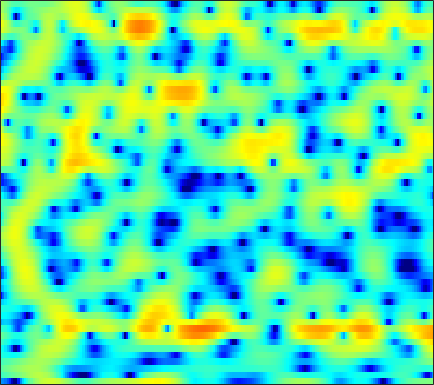

The data file committed next to this chart (first rows):
-10.156, -10.428, -11.246, -12.829, -14.753, -19.133, -34.085, -24.346, -15.189, -10.427, -7.2689, -5.4439, -3.4548, -1.8473, -0.85157, 0.24399, 1.1295, 1.6884, 2.2751, 2.7196, 3.0423, 3.2189, 3.3251, 3.3259
-3.053, -2.685, -2.256, -1.899, -1.655, -1.356, -1.06, -0.8258, -0.4765, -0.0852, 0.3406, 0.6698, 1.107, 1.519, 1.792, 2.094, 2.3, 2.387, 2.399, 2.281, 2.026, 1.735, 1.203, 0.504
-1.722, -1.412, -1.02, -0.6456, -0.3819, -0.05408, 0.2576, 0.4785, 0.7577, 1.017, 1.254, 1.411, 1.59, 1.731, 1.801, 1.842, 1.813, 1.738, 1.562, 1.288, 0.9043, 0.5433, -0.05487, -0.7864
-2.726, -2.499, -2.212, -1.938, -1.735, -1.457, -1.168, -0.9387, -0.6212, -0.2869, 0.05112, 0.2998, 0.6206, 0.9209, 1.121, 1.34, 1.504, 1.584, 1.629, 1.594, 1.486, 1.351, 1.101, 0.7748
-4.283, -4.378, -4.606, -4.903, -5.142, -5.354, -5.387, -5.228, -4.753, -4.017, -3.134, -2.435, -1.523, -0.6691, -0.08735, 0.5945, 1.178, 1.546, 1.94, 2.23, 2.42, 2.503, 2.527, 2.47
-4.609, -5.23, -6.407, -8.11, -9.885, -13.44, -20.57, -40.45, -17.59, -11.49, -7.916, -5.95, -3.927, -2.342, -1.362, -0.2737, 0.602, 1.153, 1.761, 2.251, 2.628, 2.848, 3.063, 3.191
-2.662, -3.192, -3.99, -4.876, -5.542, -6.34, -6.861, -6.958, -6.652, -5.92, -4.951, -4.153, -3.103, -2.146, -1.498, -0.7533, -0.1322, 0.265, 0.7029, 1.072, 1.41, 1.65, 1.985, 2.322
-0.8885, -1.393, -2.078, -2.759, -3.254, -3.843, -4.258, -4.45, -4.438, -4.111, -3.547, -3.027, -2.293, -1.605, -1.18, -0.7626, -0.6084, -0.6668, -0.9924, -1.53, -2.167, -2.457, -2.201, -1.095
-3.439, -3.634, -4.079, -4.959, -5.935, -7.75, -10.21, -12.35, -13.8, -11.81, -8.768, -6.826, -4.778, -3.218, -2.35, -1.539, -1.131, -1.117, -1.619, -2.812, -4.912, -7.035, -8.243, -4.807
-8.691, -7.771, -7.359, -7.674, -8.298, -9.622, -11.29, -12.54, -13.46, -13.04, -11.83, -10.69, -9.189, -7.655, -6.481, -5.013, -3.682, -2.825, -1.852, -1.064, -0.3914, 0.1104, 0.8519, 1.736
-5.222, -5.296, -5.477, -5.81, -6.168, -6.846, -7.686, -8.438, -9.694, -11.27, -13.62, -16.33, -21.52, -18.71, -13.81, -9.167, -5.918, -4.042, -2.067, -0.4837, 0.7867, 1.592, 2.496, 3.244
-4.088, -4.192, -4.282, -4.354, -4.438, -4.633, -4.912, -5.223, -5.753, -6.418, -7.153, -7.606, -7.788, -7.19, -6.243, -4.61, -2.937, -1.767, -0.3819, 0.7733, 1.726, 2.311, 2.944, 3.413
-7.552, -7.013, -6.134, -5.243, -4.633, -3.911, -3.347, -2.996, -2.623, -2.327, -2.037, -1.815, -1.474, -1.063, -0.6952, -0.1579, 0.4048, 0.8157, 1.316, 1.743, 2.08, 2.26, 2.423, 2.491
-16.15, -12.18, -8.725, -6.309, -4.9, -3.376, -2.156, -1.393, -0.5482, 0.1347, 0.6969, 1.044, 1.426, 1.73, 1.907, 2.078, 2.164, 2.175, 2.114, 1.956, 1.712, 1.474, 1.095, 0.6683
-8.76, -7.703, -6.084, -4.45, -3.273, -1.844, -0.5915, 0.233, 1.177, 1.945, 2.532, 2.865, 3.173, 3.319, 3.324, 3.195, 2.913, 2.599, 2.034, 1.305, 0.4009, -0.3833, -1.578, -2.913
-7.032, -6.301, -5.034, -3.561, -2.422, -0.966, 0.3625, 1.243, 2.235, 3.023, 3.591, 3.877, 4.059, 4.026, 3.857, 3.437, 2.802, 2.177, 1.143, -0.1097, -1.61, -2.912, -4.932, -7.428
-14.02, -11.92, -8.366, -5.224, -3.252, -1.052, 0.7141, 1.793, 2.944, 3.779, 4.325, 4.548, 4.604, 4.381, 4.037, 3.336, 2.342, 1.408, -0.0823, -1.855, -3.852, -5.448, -7.547, -9.451
-12.46, -10.61, -7.312, -4.275, -2.337, -0.208, 1.496, 2.517, 3.575, 4.302, 4.722, 4.841, 4.745, 4.353, 3.861, 2.926, 1.658, 0.4641, -1.507, -3.997, -7.193, -10.25, -15.67, -20.89
-5.501, -4.414, -2.869, -1.31, -0.2033, 1.142, 2.279, 2.976, 3.684, 4.14, 4.339, 4.318, 4.066, 3.564, 3.015, 2.055, 0.8245, -0.2814, -2.016, -4.056, -6.383, -8.264, -10.61, -12.05
-3.534, -2.336, -0.9126, 0.33, 1.144, 2.076, 2.811, 3.236, 3.617, 3.785, 3.739, 3.57, 3.161, 2.55, 1.972, 1.054, -0.02033, -0.9172, -2.189, -3.508, -4.802, -5.706, -6.729, -7.449
-1.341, -0.35, 0.8063, 1.777, 2.385, 3.028, 3.477, 3.681, 3.773, 3.661, 3.342, 2.977, 2.323, 1.502, 0.7925, -0.2605, -1.398, -2.287, -3.498, -4.723, -5.915, -6.754, -7.756, -8.482
0.7814, 1.511, 2.381, 3.107, 3.547, 3.971, 4.196, 4.22, 4.054, 3.649, 3, 2.343, 1.266, -0.01847, -1.092, -2.594, -4.083, -5.132, -6.435, -7.686, -9.07, -10.29, -12.38, -15.06
1.541, 2.225, 3.049, 3.742, 4.147, 4.511, 4.653, 4.599, 4.284, 3.661, 2.702, 1.73, 0.06545, -2.1, -4.104, -7.281, -10.64, -12.37, -12.58, -11.79, -11.46, -11.73, -12.76, -14.42
0.1722, 1.098, 2.228, 3.183, 3.754, 4.308, 4.595, 4.624, 4.399, 3.851, 2.938, 1.992, 0.3151, -1.915, -4.044, -7.62, -11.85, -13.97, -12.98, -10.93, -9.569, -8.984, -8.536, -8.217
-3.641, -1.876, 0.06309, 1.568, 2.455, 3.342, 3.91, 4.139, 4.2, 3.982, 3.485, 2.933, 1.961, 0.7527, -0.2651, -1.668, -2.981, -3.802, -4.635, -5.214, -5.648, -5.921, -6.26, -6.477
-5.341, -3.336, -1.252, 0.3326, 1.266, 2.237, 2.952, 3.34, 3.666, 3.783, 3.705, 3.52, 3.118, 2.549, 2.027, 1.213, 0.2863, -0.4724, -1.579, -2.83, -4.293, -5.553, -7.448, -9.402
-2.831, -2.129, -1.217, -0.3791, 0.1958, 0.9044, 1.553, 2, 2.527, 2.96, 3.269, 3.409, 3.456, 3.336, 3.125, 2.676, 2.026, 1.387, 0.3089, -1.094, -2.928, -4.697, -7.837, -12.51
-2.45, -2.554, -2.686, -2.747, -2.69, -2.398, -1.811, -1.201, -0.2332, 0.7703, 1.683, 2.266, 2.867, 3.253, 3.397, 3.4, 3.18, 2.868, 2.246, 1.4, 0.3369, -0.5817, -1.893, -3.151
-4.874, -5.725, -7.104, -8.854, -10.37, -11.87, -10.87, -8.747, -5.773, -3.262, -1.281, -0.08729, 1.168, 2.097, 2.603, 3.051, 3.264, 3.287, 3.16, 2.871, 2.46, 2.088, 1.556, 1.029
-8.457, -9.5, -11, -12.89, -14.8, -17.31, -15.74, -12.54, -8.667, -5.679, -3.387, -2.007, -0.5095, 0.6389, 1.315, 1.998, 2.467, 2.697, 2.864, 2.892, 2.816, 2.707, 2.512, 2.284
-14.72, -15.02, -13.73, -12.25, -11.32, -10.15, -8.868, -7.774, -6.227, -4.696, -3.25, -2.264, -1.104, -0.1141, 0.5167, 1.206, 1.729, 2.011, 2.251, 2.369, 2.387, 2.367, 2.314, 2.257
-14.63, -14.25, -11.34, -8.934, -7.624, -6.351, -5.444, -4.869, -4.189, -3.523, -2.797, -2.187, -1.325, -0.4381, 0.1762, 0.8771, 1.386, 1.626, 1.756, 1.69, 1.48, 1.28, 1.071, 1.048
-1.549, -1.832, -1.899, -1.832, -1.824, -1.971, -2.377, -2.876, -3.756, -4.663, -5.03, -4.606, -3.258, -1.633, -0.5556, 0.5723, 1.262, 1.49, 1.391, 0.7946, -0.3204, -1.518, -3.382, -4.546
2.758, 2.566, 2.207, 1.711, 1.199, 0.2471, -1.116, -2.576, -5.413, -10.31, -22.61, -16.51, -8.197, -4.225, -2.363, -0.7617, 0.1215, 0.382, 0.2175, -0.5321, -1.978, -3.662, -6.926, -10.26
3.171, 3.114, 2.817, 2.3, 1.777, 0.8865, -0.2345, -1.206, -2.62, -3.939, -4.735, -4.801, -4.196, -3.27, -2.585, -1.864, -1.422, -1.296, -1.39, -1.756, -2.33, -2.795, -3.291, -3.338
3.918, 3.795, 3.465, 2.953, 2.472, 1.723, 0.8826, 0.2261, -0.6381, -1.396, -1.978, -2.265, -2.434, -2.43, -2.339, -2.183, -2.092, -2.108, -2.285, -2.68, -3.264, -3.763, -4.418, -4.819
5.272, 4.884, 4.288, 3.609, 3.047, 2.238, 1.357, 0.6522, -0.3306, -1.345, -2.299, -2.888, -3.412, -3.502, -3.345, -2.968, -2.603, -2.442, -2.492, -2.932, -3.881, -5.074, -7.593, -12.06
5.544, 4.755, 3.72, 2.79, 2.162, 1.368, 0.5081, -0.2612, -1.568, -3.346, -5.75, -7.943, -10.48, -9.8, -7.778, -5.256, -3.446, -2.537, -1.837, -1.656, -1.976, -2.549, -3.633, -4.768
3.256, 1.464, -0.8061, -2.174, -2.338, -1.992, -1.722, -1.832, -2.498, -3.826, -5.979, -8.105, -10.76, -9.876, -7.562, -4.745, -2.672, -1.538, -0.4713, 0.1789, 0.5231, 0.6619, 0.7431, 0.8322
1.166, -2.164, -9.29, -16.14, -9.443, -4.947, -2.864, -2.094, -1.708, -1.799, -2.136, -2.424, -2.607, -2.413, -2.026, -1.322, -0.5235, 0.04403, 0.7096, 1.24, 1.64, 1.872, 2.074, 2.185
3.913, 2.528, 0.8431, -0.2731, -0.6312, -0.6867, -0.5752, -0.5305, -0.5714, -0.7371, -0.9401, -1.085, -1.199, -1.214, -1.128, -0.9021, -0.5848, -0.3123, 0.07596, 0.4718, 0.8257, 1.019, 1.183, 1.2
6.079, 5.281, 4.234, 3.23, 2.533, 1.651, 0.7996, 0.1651, -0.6784, -1.471, -2.169, -2.579, -2.997, -3.257, -3.371, -3.401, -3.307, -3.118, -2.716, -2.172, -1.581, -1.174, -0.745, -0.5323
7.092, 6.455, 5.511, 4.447, 3.556, 2.229, 0.7023, -0.5946, -2.504, -4.478, -6.179, -7.013, -7.497, -7.604, -7.756, -8.216, -8.78, -8.941, -8.291, -6.782, -5.034, -3.843, -2.611, -1.8
7.089, 6.594, 5.809, 4.847, 3.957, 2.493, 0.5891, -1.239, -4.492, -9.434, -19.02, -24.78, -14.36, -11.24, -10.63, -11.6, -15.19, -22.22, -20.71, -11.55, -7.213, -5.151, -3.291, -2.123
5.341, 5.206, 4.944, 4.511, 4.038, 3.15, 1.919, 0.7643, -1.099, -3.18, -5.036, -5.819, -5.913, -5.626, -5.527, -5.686, -6.06, -6.187, -5.788, -4.794, -3.644, -2.896, -2.212, -1.845
0.4789, 1.244, 2.064, 2.591, 2.808, 2.855, 2.671, 2.399, 1.932, 1.404, 0.9223, 0.6286, 0.3593, 0.1703, 0.05501, -0.08498, -0.2128, -0.2978, -0.3983, -0.5205, -0.7463, -1.053, -1.721, -2.765
-5.907, -3.958, -2.065, -0.6672, 0.1301, 0.9546, 1.55, 1.865, 2.158, 2.342, 2.455, 2.502, 2.522, 2.511, 2.472, 2.36, 2.176, 1.973, 1.595, 1.064, 0.3147, -0.444, -1.795, -3.71
-8.441, -7.118, -5.412, -3.843, -2.792, -1.558, -0.5062, 0.183, 0.9628, 1.612, 2.134, 2.453, 2.78, 3.001, 3.094, 3.115, 3.005, 2.831, 2.464, 1.919, 1.172, 0.4636, -0.6999, -2.109
-12.76, -11.05, -8.918, -7.049, -5.799, -4.304, -2.941, -1.986, -0.8189, 0.2187, 1.104, 1.671, 2.302, 2.773, 3.024, 3.229, 3.286, 3.229, 3.015, 2.643, 2.111, 1.602, 0.7993, -0.1328
-15.99, -13.72, -11.68, -10.17, -9.135, -7.647, -6.006, -4.722, -3.059, -1.549, -0.2376, 0.5978, 1.525, 2.238, 2.645, 3.034, 3.268, 3.338, 3.301, 3.12, 2.801, 2.471, 1.917, 1.234
-10.79, -11.32, -12.43, -14.22, -15.47, -14.47, -10.84, -8.168, -5.249, -3.013, -1.28, -0.2463, 0.8383, 1.665, 2.153, 2.647, 2.986, 3.157, 3.279, 3.278, 3.147, 2.967, 2.594, 2.087
-5.587, -6.763, -8.823, -11.62, -13.76, -13.32, -9.711, -7.196, -4.535, -2.57, -1.119, -0.3015, 0.5071, 1.096, 1.435, 1.808, 2.14, 2.384, 2.69, 2.932, 3.058, 3.049, 2.881, 2.525
0.06407, -0.6493, -1.596, -2.407, -2.803, -2.933, -2.563, -2.089, -1.384, -0.7221, -0.2479, -0.05166, -0.01368, -0.2138, -0.4658, -0.7142, -0.5744, -0.1482, 0.7117, 1.618, 2.331, 2.651, 2.779, 2.523
3.999, 3.441, 2.638, 1.84, 1.287, 0.6673, 0.2464, 0.08663, 0.02133, 0.02273, -0.09244, -0.3563, -1.13, -2.686, -4.61, -8.729, -11.66, -8.009, -3.321, -0.3354, 1.482, 2.279, 2.696, 2.444
4.824, 4.178, 3.059, 1.675, 0.4864, -1.185, -2.663, -3.286, -3.202, -2.519, -1.827, -1.558, -1.7, -2.434, -3.37, -4.843, -5.22, -4.081, -1.767, 0.3009, 1.759, 2.451, 2.837, 2.655
3.105, 2.368, 0.989, -0.9788, -2.987, -6.826, -13.9, -33.32, -13.34, -7.628, -4.71, -3.383, -2.29, -1.683, -1.415, -1.087, -0.6895, -0.2849, 0.3907, 1.098, 1.708, 2.046, 2.309, 2.329
1.646, 1.04, -0.01881, -1.387, -2.603, -4.337, -5.857, -6.445, -6.133, -5.041, -3.819, -2.999, -2.094, -1.43, -1.057, -0.6598, -0.323, -0.09363, 0.2081, 0.5002, 0.7792, 0.9715, 1.212, 1.407
1.445, 0.9978, 0.2853, -0.4765, -1.04, -1.72, -2.187, -2.364, -2.352, -2.087, -1.713, -1.411, -1.042, -0.7717, -0.6289, -0.5616, -0.5747, -0.6169, -0.6959, -0.7451, -0.7093, -0.603, -0.3581, 0.007143
